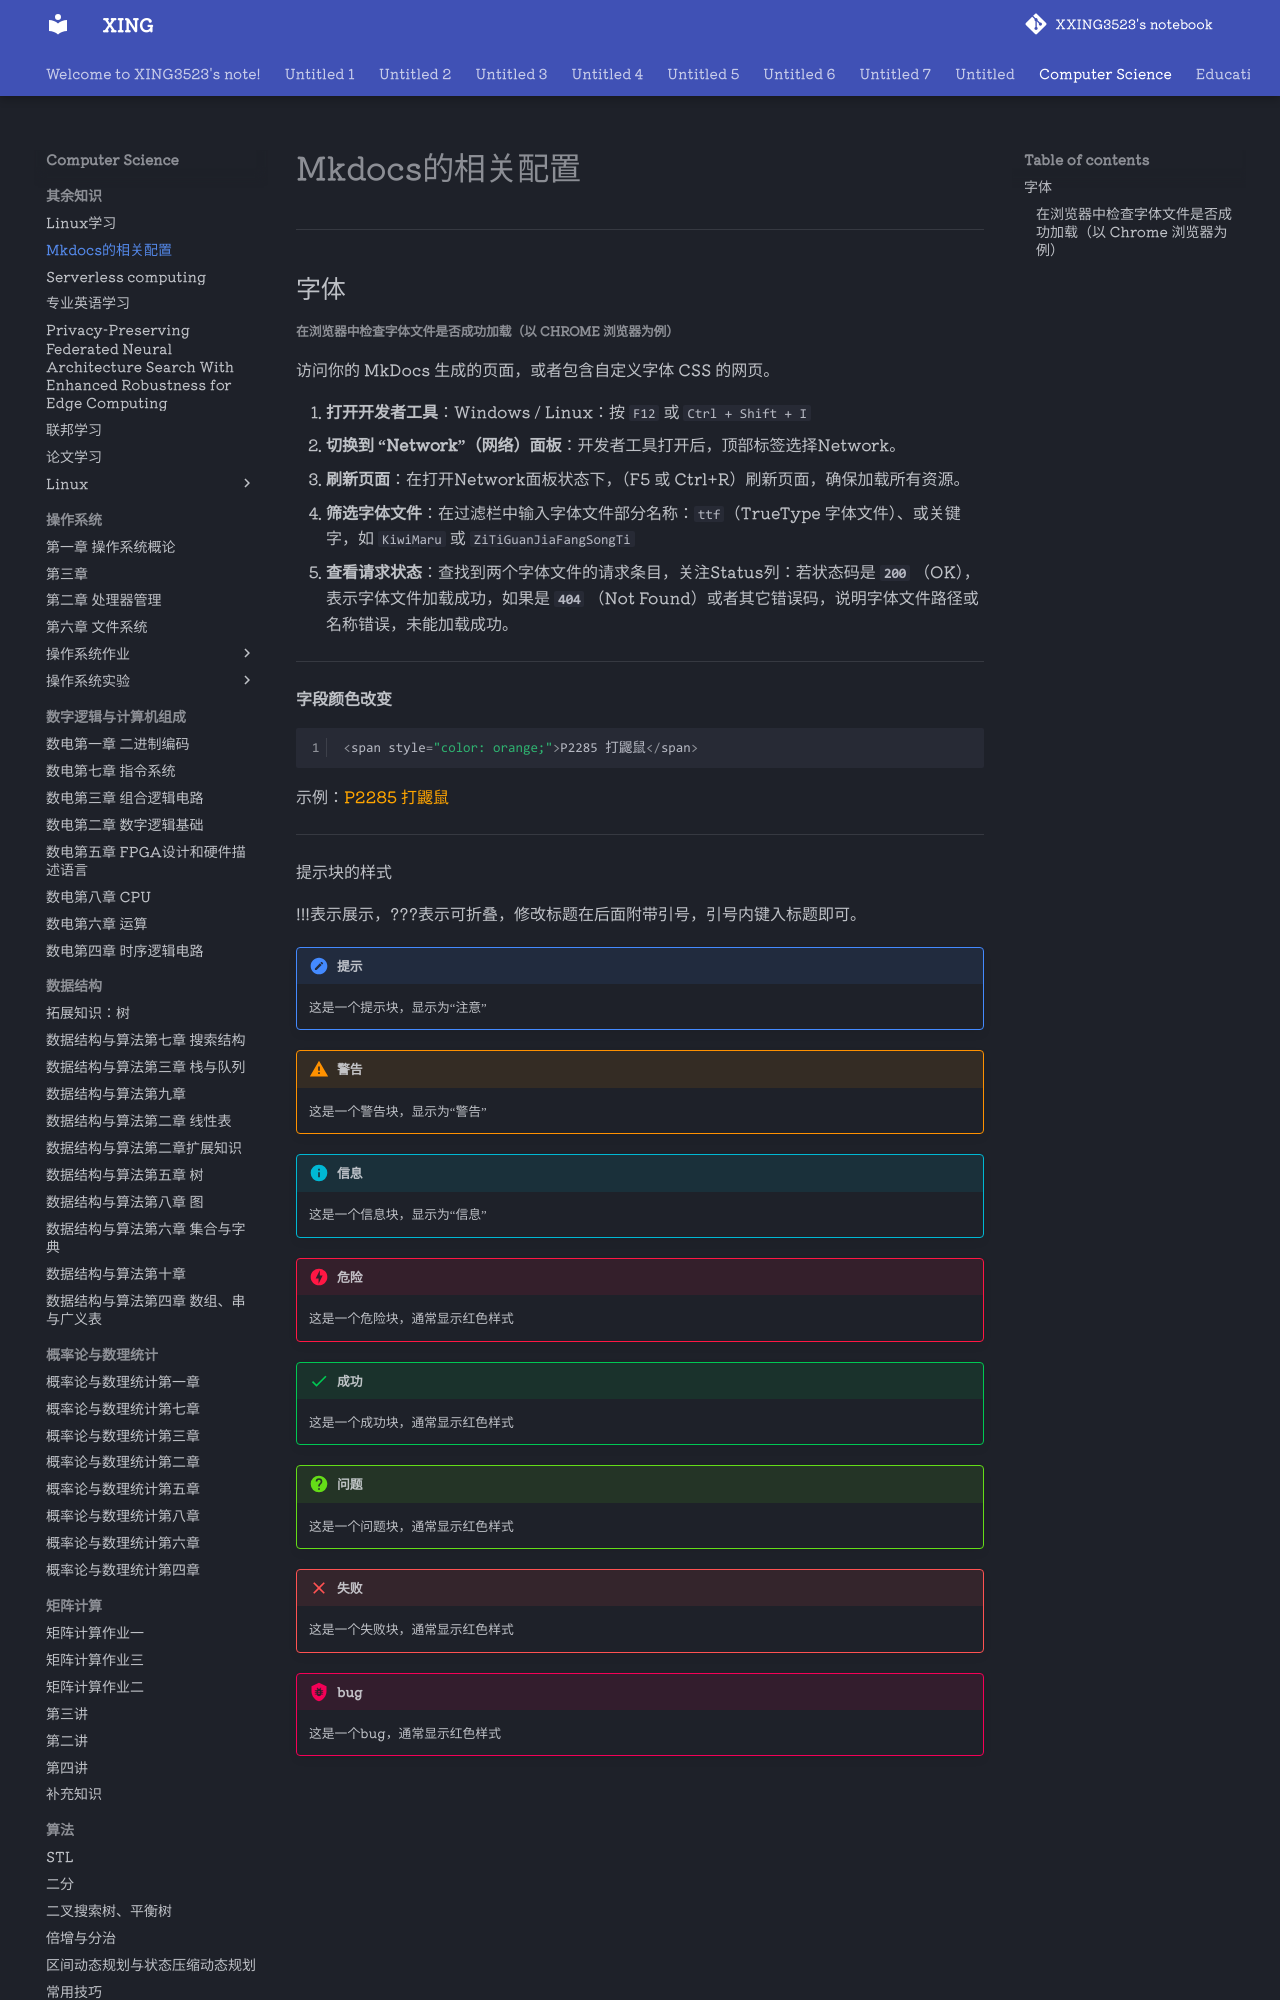

repository: XXING3523/notebook · page: Computer Science/其余知识/Mkdocs相关配置.html · generator: mkdocs

# Mkdocs的相关配置

---

## 字体

##### 在浏览器中检查字体文件是否成功加载（以 Chrome 浏览器为例）

访问你的 MkDocs 生成的页面，或者包含自定义字体 CSS 的网页。

1. **打开开发者工具**：Windows / Linux：按 `F12` 或 `Ctrl + Shift + I`
2. **切换到 “Network”（网络）面板**：开发者工具打开后，顶部标签选择Network。
3. **刷新页面**：在打开Network面板状态下，（F5 或 Ctrl+R）刷新页面，确保加载所有资源。
4. **筛选字体文件**：在过滤栏中输入字体文件部分名称：`ttf`（TrueType 字体文件）、或关键字，如 `KiwiMaru` 或 `ZiTiGuanJiaFangSongTi`
5. **查看请求状态**：查找到两个字体文件的请求条目，关注Status列：若状态码是 **`200`** （OK），表示字体文件加载成功，如果是 **`404`** （Not Found）或者其它错误码，说明字体文件路径或名称错误，未能加载成功。

---

**字段颜色改变**

```c++
<span style="color: orange;">P2285 打鼹鼠</span>
```

示例：<span style="color: orange;">P2285 打鼹鼠</span>

---

提示块的样式

!!!表示展示，???表示可折叠，修改标题在后面附带引号，引号内键入标题即可。

!!! note "提示"

	这是一个提示块，显示为“注意”
